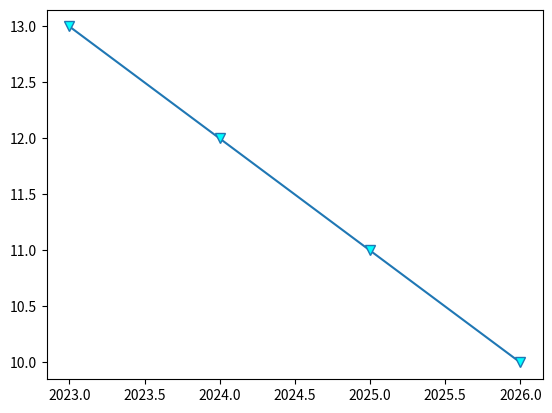

The matplotlib source for this figure:
import numpy as np
import pandas as pd
import matplotlib.pyplot as plt


x = np.array([2023,2024,2025,2026])
y = np.array([13,12,11,10])
plt.plot(x,y, marker="v", markersize = "7", markerfacecolor = "cyan")
plt.show()
